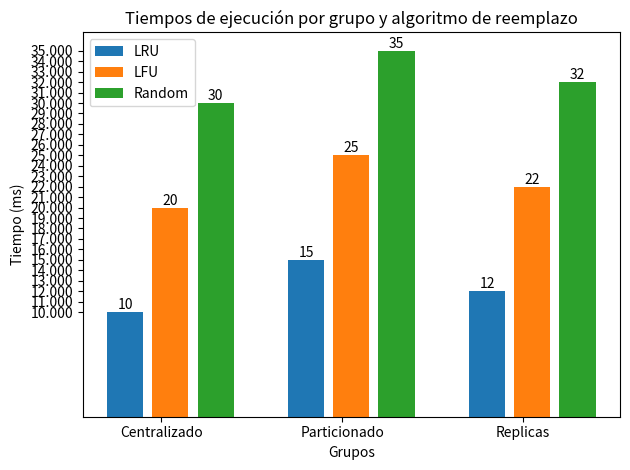

The script that saved this image:
import matplotlib.pyplot as plt
import numpy as np

# Datos para la gráfica
grupos = ['Centralizado', 'Particionado', 'Replicas']
items = ['LRU', 'LFU', 'Random']
tiempos = [10, 20, 30,  # Tiempos para LRU en cada grupo
           15, 25, 35,  # Tiempos para LFU en cada grupo
           12, 22, 32]  # Tiempos para Random en cada grupo

# Configuración de la gráfica
bar_width = 0.2
space_width = 0.05  # Espacio entre cada item
index = np.arange(len(grupos))

# Crear las barras para cada item en cada grupo
for i, item in enumerate(items):
    bars = plt.bar([x + i * (bar_width + space_width) for x in index], tiempos[i::len(items)], bar_width, label=item)
    for bar in bars:
        yval = bar.get_height()
        plt.text(bar.get_x() + bar.get_width()/2, yval, round(yval, 2), va='bottom', ha='center')

# Configuración del eje Y
plt.yticks(np.arange(min(tiempos), max(tiempos)+1, 1))  # Establecer los límites y el intervalo del eje Y
plt.gca().yaxis.set_major_formatter(plt.FormatStrFormatter('%.3f'))  # Formato de cadena para mostrar tres decimales en el eje Y

# Configuración de la gráfica
plt.xlabel('Grupos')
plt.ylabel('Tiempo (ms)')
plt.title('Tiempos de ejecución por grupo y algoritmo de reemplazo')
plt.xticks([i + bar_width * 1.5 - 0.1 for i in index], grupos, ha='center')  # Mover las etiquetas un poco a la izquierda
plt.legend()

# Mostrar la gráfica
plt.tight_layout()
plt.show()
